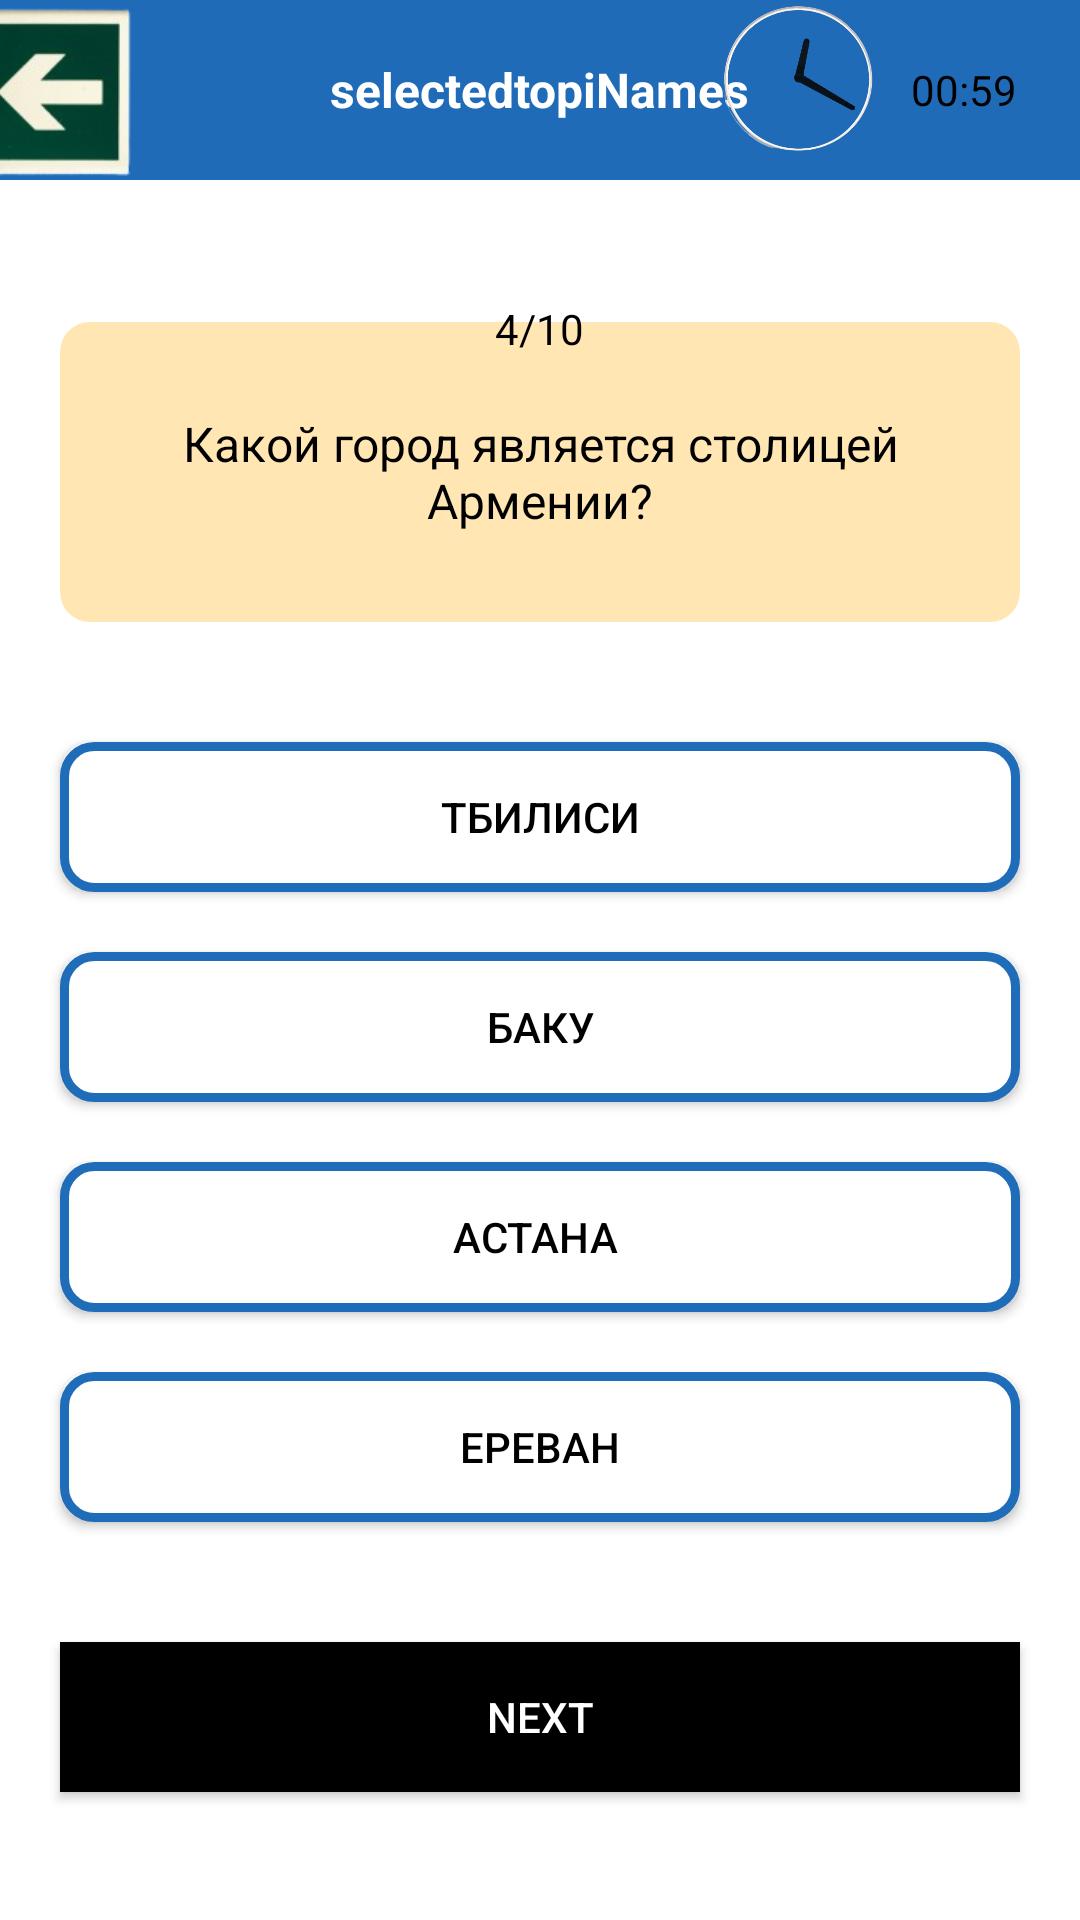

This screen was rendered from an Android layout file. Write that file and the resources it references.
<!-- AndroidManifest.xml: application theme Theme.Qize -->
<!-- res/layout/activity_results3.xml -->
<?xml version="1.0" encoding="utf-8"?>
<LinearLayout xmlns:android="http://schemas.android.com/apk/res/android"
    xmlns:app="http://schemas.android.com/apk/res-auto"
    xmlns:tools="http://schemas.android.com/tools"
    android:layout_width="match_parent"
    android:layout_height="match_parent"
    android:orientation="vertical"
    android:background="@color/white"
    tools:context=".QuizActivity">
<RelativeLayout
    android:layout_width="match_parent"
    android:layout_height="60dp"
    android:background="#1F6BB8">
    <ImageView
        android:id="@+id/backBtn"
        android:layout_width="13000dp"
        android:layout_height="13000dp"
        android:src="@drawable/umg_6"
        android:layout_centerVertical="true"
        android:layout_marginStart="-330dp"/>

    <TextView
        android:id="@+id/selectedtopicName"
        android:layout_width="wrap_content"
        android:layout_height="wrap_content"
        android:layout_centerInParent="true"
        android:text="selectedtopiNames"
        android:textColor="@color/white"
        android:textSize="16sp"
        android:textStyle="bold" />

    <LinearLayout
        android:layout_width="wrap_content"
        android:layout_height="wrap_content"
        android:layout_alignParentEnd="true"
        android:layout_centerVertical="true"
        android:layout_marginEnd="16dp"
        android:gravity="center"
        android:orientation="horizontal">
        <ImageView
            android:layout_width="100dp"
            android:layout_height="100dp"
            android:layout_marginEnd="-18dp"
            android:src="@drawable/img_7"/>
        <TextView
            android:id="@+id/timer"
            android:layout_width="wrap_content"
            android:layout_height="wrap_content"
            android:text="00:59"
            android:layout_marginEnd="5dp"
            android:textColor="@color/black"
            />

    </LinearLayout>
</RelativeLayout>

    <TextView
        android:id="@+id/cuestions"
        android:layout_width="wrap_content"
        android:layout_height="wrap_content"
        android:layout_gravity="center"
        android:layout_marginTop="40dp"
        android:background="@drawable/round_back_wait_10"
        android:elevation="1dp"
        android:paddingStart="15dp"
        android:paddingEnd="15dp"
        android:text="4/10"
        android:textColor="@color/black" />

    <TextView
        android:id="@+id/cuestion"
        android:layout_width="match_parent"
        android:layout_height="wrap_content"
        android:layout_marginStart="20dp"
        android:layout_marginTop="-12dp"
        android:layout_marginEnd="20dp"
        android:background="@drawable/round_back_light_yellow10"
        android:gravity="center"
        android:minHeight="100dp"
        android:padding="20dp"
        android:text="Какой город является столицей Армении?"
        android:textColor="@color/black"
        android:textSize="16dp" />

    <androidx.appcompat.widget.AppCompatButton
        android:id="@+id/option1"
        android:layout_width="match_parent"
        android:layout_height="50dp"
        android:layout_marginStart="20dp"
        android:layout_marginEnd="20dp"
        android:layout_marginTop="40dp"
        android:background="@drawable/round_back_wait_stroke2_10"
        android:text="Тбилиси"
        android:textColor="@color/black"
        />

    <androidx.appcompat.widget.AppCompatButton
        android:id="@+id/option2"
        android:layout_width="match_parent"
        android:layout_height="50dp"
        android:layout_marginStart="20dp"
        android:layout_marginEnd="20dp"
        android:layout_marginTop="20dp"
        android:background="@drawable/round_back_wait_stroke2_10"
        android:text="Баку"
        android:textColor="@color/black"
        />

    <androidx.appcompat.widget.AppCompatButton
        android:id="@+id/option3"
        android:layout_width="match_parent"
        android:layout_height="50dp"
        android:layout_marginStart="20dp"
        android:layout_marginEnd="20dp"
        android:layout_marginTop="20dp"
        android:background="@drawable/round_back_wait_stroke2_10"
        android:text="Астана "
        android:textColor="@color/black"
        />

    <androidx.appcompat.widget.AppCompatButton
        android:id="@+id/option4"
        android:layout_width="match_parent"
        android:layout_height="50dp"
        android:layout_marginStart="20dp"
        android:layout_marginEnd="20dp"
        android:layout_marginTop="20dp"
        android:background="@drawable/round_back_wait_stroke2_10"
        android:text="Ереван"
        android:textColor="@color/black"
        />
    <androidx.appcompat.widget.AppCompatButton
        android:id="@+id/nextBtn"
        android:layout_width="match_parent"
        android:layout_height="50dp"
        android:layout_marginStart="20dp"
        android:layout_marginEnd="20dp"
        android:layout_marginTop="40dp"
        android:background="@color/black"
        android:text="Next"
        android:textColor="@color/white"
        />
</LinearLayout>
<!-- resources referenced by this layout -->
<resources>
  <!-- drawable img_7: png bitmap (drawable, 45820 bytes) -->
  <!-- drawable round_back_light_yellow10 (drawable) -->
  <?xml version="1.0" encoding="utf-8"?>
  <shape xmlns:android="http://schemas.android.com/apk/res/android"
      android:shape="rectangle"
      >
  
      <solid android:color="#4DFFAB00"/>
  <corners android:radius="10dp"/>
  </shape>
  <!-- drawable round_back_wait_stroke2_10 (drawable) -->
  <?xml version="1.0" encoding="utf-8"?>
  <shape xmlns:android="http://schemas.android.com/apk/res/android"
      android:shape="rectangle"
      >
      <solid android:color="@color/white"/>
      <corners android:radius="10dp"/>
  <stroke android:color="#1F6DB8"
      android:width="3dp"/>
  </shape>
  <!-- drawable umg_6: png bitmap (drawable, 16778 bytes) -->
  <style name="Theme.Qize" parent="Base.Theme.Qize" />
  <style name="Base.Theme.Qize" parent="Theme.Material3.DayNight.NoActionBar">
          
          
      </style>
  <!-- not gathered from this repository: default colours our renderer supplied (Android Studio template values) -->
  <color name="black">#FF000000</color>
  <color name="white">#FFFFFFFF</color>
</resources>
